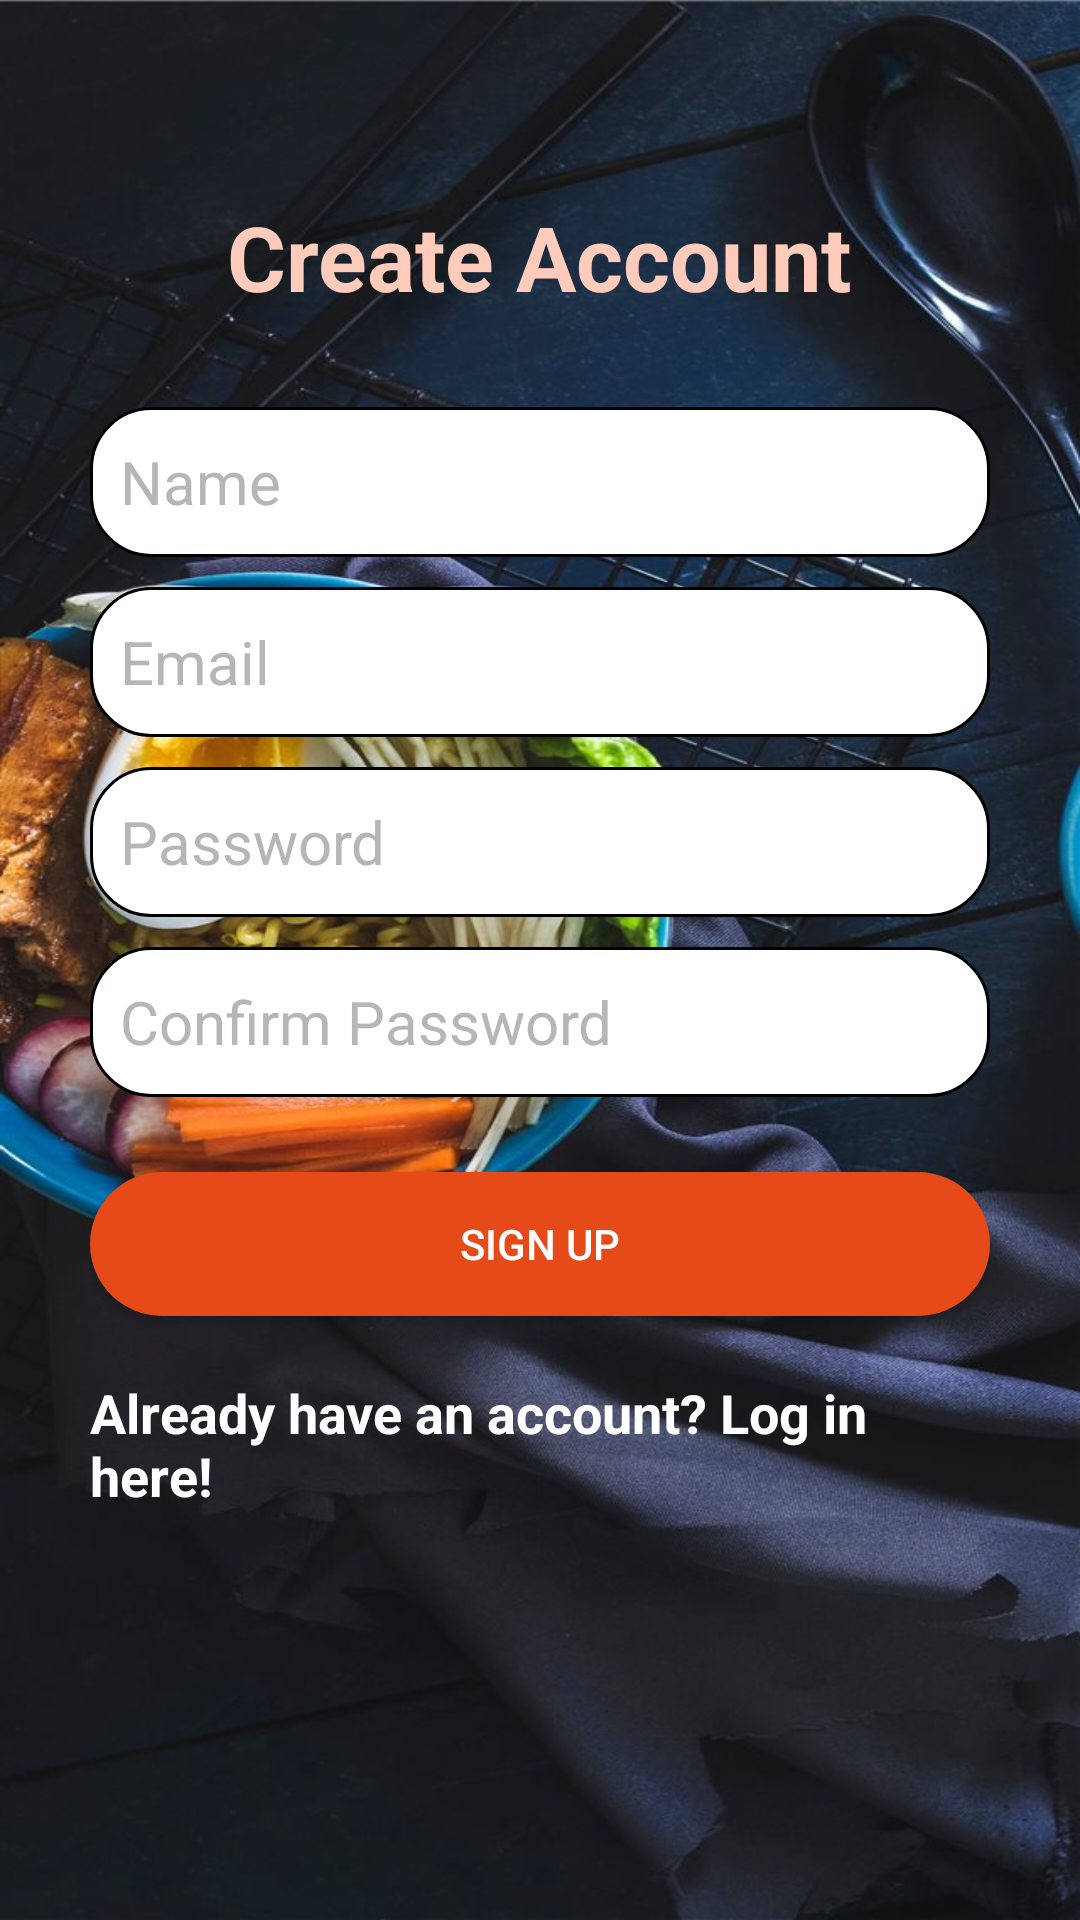

Write the Android layout XML for this screen, with the resource values it uses.
<!-- AndroidManifest.xml: activity theme NoActionBarTheme -->
<!-- res/layout/activity_create_account.xml -->
<?xml version="1.0" encoding="utf-8"?>
<RelativeLayout xmlns:android="http://schemas.android.com/apk/res/android"
    xmlns:tools="http://schemas.android.com/tools"
    android:layout_width="match_parent"
    android:layout_height="match_parent"
    tools:context=".ui.CreateAccountActivity"
    android:background="@drawable/pic4">

    <LinearLayout
        android:layout_width="match_parent"
        android:layout_height="wrap_content"
        android:orientation="vertical"
        android:padding="30dp"
        android:layout_centerHorizontal="true"
        android:layout_centerVertical="true"
        android:id="@+id/linearLayout">

        <EditText
            android:id="@+id/nameEditText"
            android:layout_width="match_parent"
            android:layout_height="50dp"
            android:background="@drawable/round_text_view"
            android:hint="Name"
            android:nextFocusDown="@+id/passwordEditText"
            android:padding="10dp"
            android:layout_marginBottom="10dp"
            android:textColor="@android:color/black"
            android:textColorHint="@color/colorDivider"
            android:textSize="20sp" />

        <EditText
            android:id="@+id/emailEditText"
            android:layout_width="match_parent"
            android:layout_height="50dp"
            android:background="@drawable/round_text_view"
            android:hint="Email"
            android:inputType="textEmailAddress"
            android:nextFocusDown="@+id/passwordEditText"
            android:padding="10dp"
            android:layout_marginBottom="10dp"
            android:textColor="@android:color/black"
            android:textColorHint="@color/colorDivider"
            android:textSize="20sp" />

        <EditText
            android:id="@+id/passwordEditText"
            android:layout_width="match_parent"
            android:layout_height="50dp"
            android:background="@drawable/round_text_view"
            android:hint="Password"
            android:inputType="textPassword"
            android:nextFocusDown="@+id/passwordEditText"
            android:padding="10dp"
            android:layout_marginBottom="10dp"
            android:textColor="@android:color/black"
            android:textColorHint="@color/colorDivider"
            android:textSize="20sp" />

        <EditText
            android:id="@+id/confirmPasswordEditText"
            android:layout_width="match_parent"
            android:layout_height="50dp"
            android:background="@drawable/round_text_view"
            android:hint="Confirm Password"
            android:inputType="textPassword"
            android:nextFocusDown="@+id/passwordEditText"
            android:padding="10dp"
            android:layout_marginBottom="10dp"
            android:textColor="@android:color/black"
            android:textColorHint="@color/colorDivider"
            android:textSize="20sp" />


        <Button
            android:id="@+id/createUserButton"
            android:layout_width="match_parent"
            android:layout_height="wrap_content"
            android:padding="10dp"
            android:text="Sign up"
            android:background="@drawable/round_corners"
            android:layout_marginTop="15dp"
            android:textColor="@color/colorTextIcons" />

        <TextView
            android:layout_width="wrap_content"
            android:layout_height="wrap_content"
            android:layout_marginTop="20dp"
            android:textColor="@color/colorTextIcons"
            android:textStyle="bold"
            android:textSize="18sp"
            android:text="Already have an account? Log in here!"
            android:id="@+id/loginTextView"
            android:layout_gravity="center_horizontal" />





</LinearLayout>
    <TextView
        android:layout_width="wrap_content"
        android:layout_height="wrap_content"
        android:text="Create Account"
        android:textColor="@color/colorPrimaryLight"
        android:textSize="30dp"
        android:textStyle="bold"
        android:layout_above="@+id/linearLayout"
        android:layout_centerHorizontal="true" />
    <ProgressBar
        android:id="@+id/firebaseProgressBar"
        android:layout_centerInParent="true"
        android:layout_width="wrap_content"
        android:layout_height="wrap_content"
        android:visibility="gone" />

    <TextView
        android:id="@+id/loadingTextView"
        android:layout_width="wrap_content"
        android:layout_height="wrap_content"
        android:layout_centerInParent="true"
        android:layout_below="@+id/firebaseProgressBar"
        android:textColor="@color/colorPrimaryText"
        android:layout_margin="20dp"
        android:visibility="gone" />

</RelativeLayout>
<!-- resources referenced by this layout -->
<resources>
  <color name="colorDivider">#B6B6B6</color>
  <color name="colorPrimaryLight">#FFCCBC</color>
  <color name="colorPrimaryText">#212121</color>
  <color name="colorTextIcons">#FFFFFF</color>
  <!-- drawable pic4: jpg bitmap (drawable, 129634 bytes) -->
  <!-- drawable round_corners (drawable) -->
  <?xml version="1.0" encoding="utf-8"?>
  <shape xmlns:android="http://schemas.android.com/apk/res/android">
      <corners android:radius="24dp"/>
      <solid android:color="@color/colorPrimaryDark"/>
  
  
  
  </shape>
  <!-- drawable round_text_view (drawable) -->
  <?xml version="1.0" encoding="utf-8"?>
  <shape xmlns:android="http://schemas.android.com/apk/res/android" android:shape="rectangle">
      <corners
          android:radius="20dp"/>
      <solid android:color="@color/colorTextIcons"/>
      <stroke android:width="1dp"/>
  
  
  
  
  
  </shape>
  <style name="NoActionBarTheme" parent="Theme.AppCompat.Light.NoActionBar" />
  <color name="colorPrimaryDark">#E64A19</color>
</resources>
